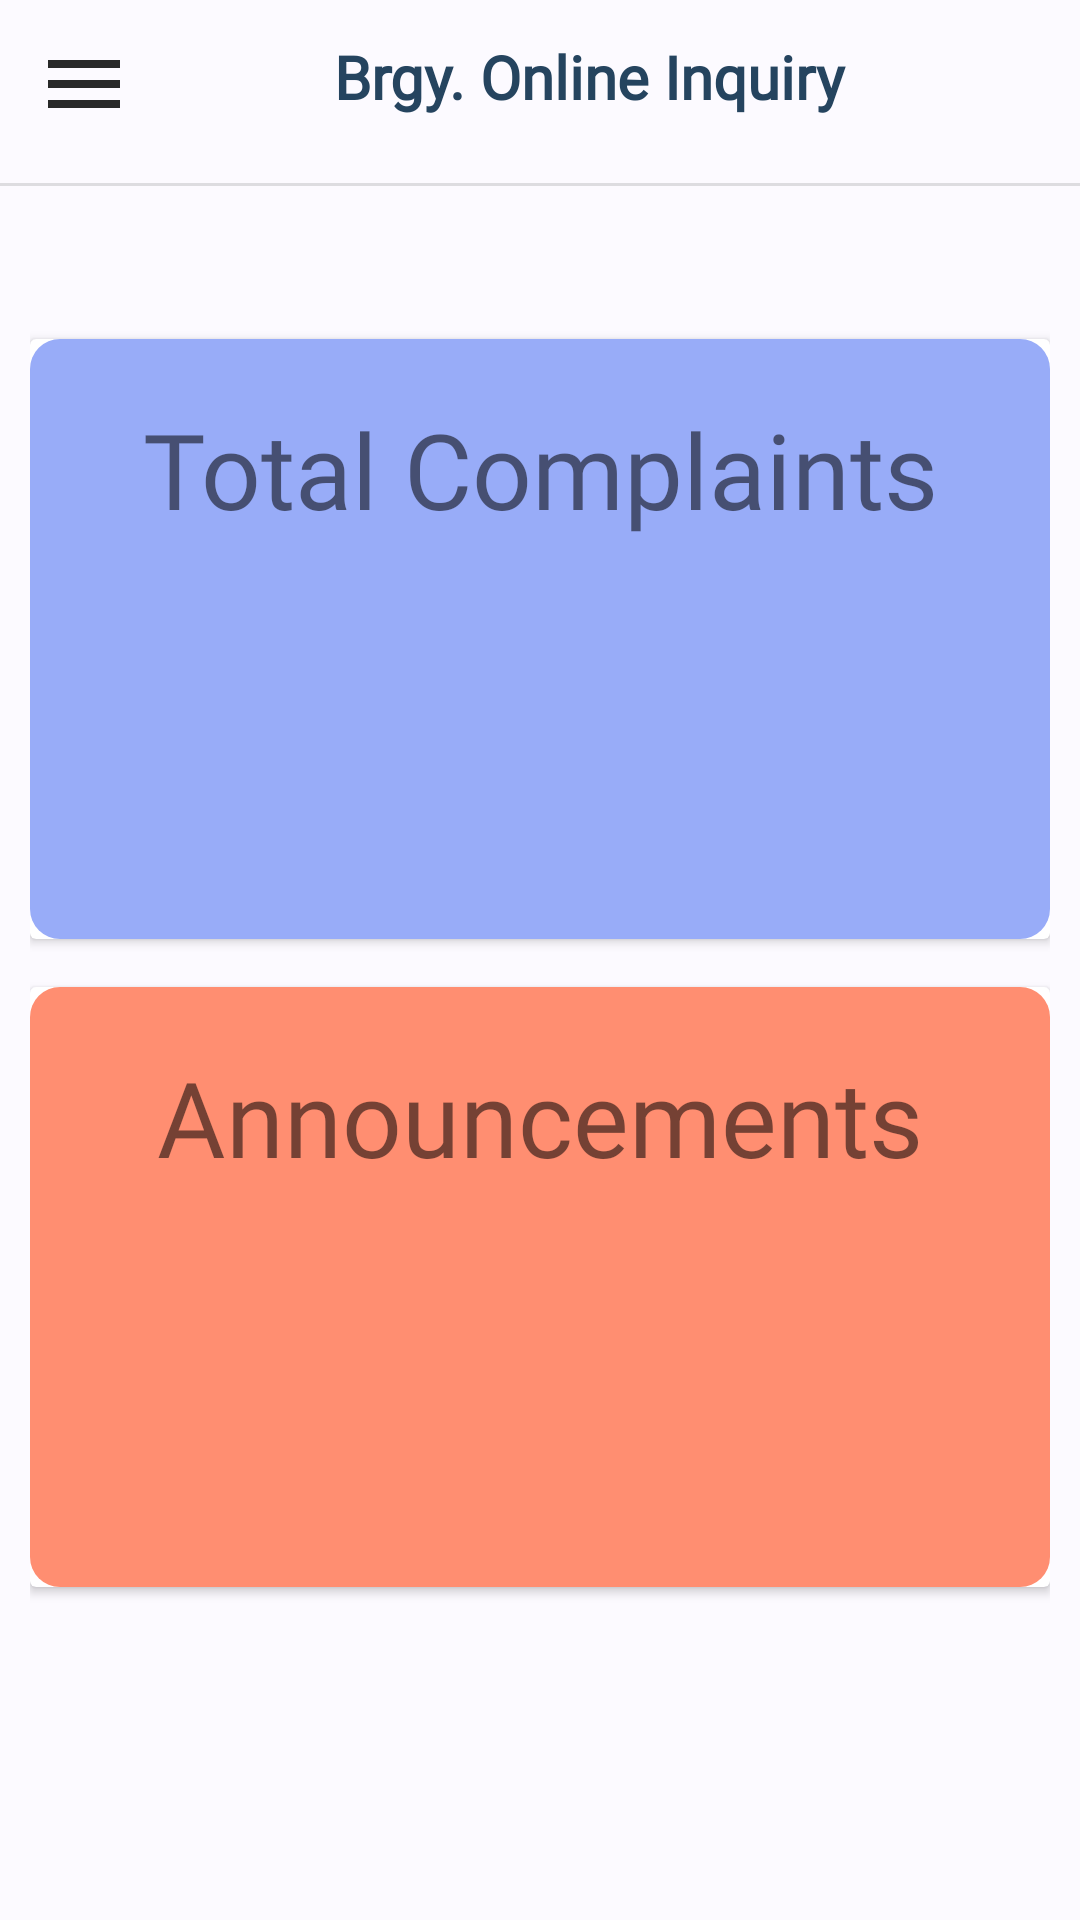

Layout XML and referenced resources for this Android screen:
<!-- AndroidManifest.xml: application theme Theme.BrgySambagIIOnlineInquiries -->
<!-- res/layout/activity_dashboard.xml -->
<?xml version="1.0" encoding="utf-8"?>
<androidx.drawerlayout.widget.DrawerLayout
    xmlns:android="http://schemas.android.com/apk/res/android"
    xmlns:app="http://schemas.android.com/apk/res-auto"
    xmlns:tools="http://schemas.android.com/tools"
    android:layout_width="match_parent"
    android:layout_height="match_parent"
    android:background="@color/white_smoke"
    android:orientation="vertical"
    tools:context=".DashboardActivity"
    android:id="@+id/drawer_layout"
    >

    <LinearLayout
        android:layout_width="match_parent"
        android:layout_height="match_parent"
        android:orientation="vertical">

        <include layout="@layout/main_toolbar" />

        <View
            android:id="@+id/divider"
            android:layout_width="match_parent"
            android:layout_height="1dp"
            android:layout_marginTop="5dp"
            android:layout_marginBottom="5dp"
            android:background="?android:attr/listDivider" />

    <LinearLayout
        android:layout_width="match_parent"
        android:layout_height="match_parent"
        android:orientation="vertical"
        android:padding="10dp"
        android:layout_marginTop="20dp">


        <androidx.cardview.widget.CardView
            android:id="@+id/adminComplaintBtn"
            android:layout_width="match_parent"
            android:layout_height="200dp"
            android:layout_marginTop="16dp">

            <LinearLayout
                android:layout_width="match_parent"
                android:layout_height="wrap_content"
                android:background="@drawable/dashboardcard_bg"
                android:orientation="vertical">

                <LinearLayout
                    android:layout_width="match_parent"
                    android:layout_height="200dp"
                    android:orientation="vertical">

                    <TextView
                        android:layout_width="match_parent"
                        android:layout_height="wrap_content"
                        android:fontFamily="@font/poppins_light"
                        android:gravity="center"
                        android:text="Total Complaints"
                        android:textSize="35sp"
                        android:layout_marginTop="20dp"/>

                    <TextView
                        android:id="@+id/totalcomplaints"
                        android:layout_width="match_parent"
                        android:layout_height="wrap_content"
                        android:fontFamily="@font/poppins_light"
                        android:gravity="center"
                        android:textStyle="bold"
                        android:textSize="40sp"
                        android:layout_marginTop="10dp"/>


                </LinearLayout>

            </LinearLayout>


        </androidx.cardview.widget.CardView>

        <androidx.cardview.widget.CardView
            android:id="@+id/adminAnnouncementBtn"
            android:layout_width="match_parent"
            android:layout_height="200dp"
            android:layout_marginTop="16dp">

            <LinearLayout
                android:layout_width="match_parent"
                android:layout_height="wrap_content"
                android:background="@drawable/dashboardcardbg"
                android:orientation="vertical">

                <LinearLayout
                    android:layout_width="match_parent"
                    android:layout_height="200dp"
                    android:orientation="vertical">

                    <TextView
                        android:layout_width="match_parent"
                        android:layout_height="wrap_content"
                        android:fontFamily="@font/poppins_light"
                        android:gravity="center"
                        android:text="Announcements"
                        android:textSize="35sp"
                        android:layout_marginTop="20dp"/>

                    <TextView
                        android:id="@+id/totalannouncement"
                        android:layout_width="match_parent"
                        android:layout_height="wrap_content"
                        android:fontFamily="@font/poppins_light"
                        android:gravity="center"
                        android:textStyle="bold"
                        android:textSize="40sp"
                        android:layout_marginTop="10dp"/>


                </LinearLayout>

            </LinearLayout>


        </androidx.cardview.widget.CardView>


    </LinearLayout>




    </LinearLayout>

    <RelativeLayout
        android:layout_width="300dp"
        android:layout_height="match_parent"
        android:layout_gravity="start"
        android:background="@color/white_smoke">

        <include layout="@layout/main_nav_drawer" />

    </RelativeLayout>


</androidx.drawerlayout.widget.DrawerLayout>
<!-- res/layout/main_toolbar.xml (included above) -->
<?xml version="1.0" encoding="utf-8"?>
<LinearLayout
    xmlns:android="http://schemas.android.com/apk/res/android"
    android:layout_width="match_parent"
    android:layout_height="wrap_content"
    android:orientation="horizontal"
    android:padding="12dp"
    android:gravity="center_horizontal">

    <ImageView
        android:layout_width="wrap_content"
        android:layout_height="wrap_content"
        android:onClick="ClickMenu"
        android:src="@drawable/ic_baseline_menu_24"
        />

    <TextView
        android:layout_width="0dp"
        android:layout_height="wrap_content"
        android:layout_weight="1"
        android:fontFamily="@font/poppins_medium"
        android:text="Brgy. Online Inquiry"
        android:textSize="20sp"
        android:textStyle="bold"
        android:textAlignment="center"
        android:textColor="@color/primary"
        />


</LinearLayout>
<!-- res/layout/main_nav_drawer.xml (included above) -->
<?xml version="1.0" encoding="utf-8"?>
<LinearLayout
    xmlns:android="http://schemas.android.com/apk/res/android"
    android:layout_width="match_parent"
    android:layout_height="match_parent"
    android:orientation="vertical">

    <ImageView
        android:layout_width="match_parent"
        android:layout_height="120dp"
        android:layout_margin="16dp"
        android:onClick="ClickLogo"
        android:src="@drawable/logo"
        />

    <TextView
        android:layout_width="match_parent"
        android:layout_height="wrap_content"
        android:text="Brgy. Online Inquiry"
        android:textSize="20sp"
        android:textStyle="bold"
        android:textAlignment="center"
        android:textColor="@color/black"
        />

    <View
        android:layout_width="match_parent"
        android:layout_height="1dp"
        android:layout_marginTop="16dp"
        android:layout_marginBottom="16dp"
        android:background="@color/black"
        />


    <LinearLayout
        android:layout_width="match_parent"
        android:layout_height="wrap_content"
        android:orientation="horizontal"
        android:gravity="center_vertical"
        android:onClick="DashBoard">
        <TextView
            android:layout_width="0dp"
            android:layout_height="wrap_content"
            android:layout_weight="1"
            android:text="Dashboard"
            android:padding="12dp"
            android:layout_marginStart="16dp" />
        <ImageView
            android:layout_width="wrap_content"
            android:layout_height="wrap_content"
            android:layout_marginEnd="48dp"
            android:src="@drawable/ic_baseline_dashboard_24" />
    </LinearLayout>

    <LinearLayout
        android:layout_width="match_parent"
        android:layout_height="wrap_content"
        android:orientation="horizontal"
        android:gravity="center_vertical"
        android:onClick="ComplaintsNavBtn">
        <TextView
            android:layout_width="0dp"
            android:layout_height="wrap_content"
            android:layout_weight="1"
            android:text="Complaints"
            android:padding="12dp"
            android:layout_marginStart="16dp" />
        <ImageView
            android:layout_width="wrap_content"
            android:layout_height="wrap_content"
            android:layout_marginEnd="48dp"
            android:src="@drawable/complist_icon" />
    </LinearLayout>

    <LinearLayout
        android:layout_width="match_parent"
        android:layout_height="wrap_content"
        android:orientation="horizontal"
        android:gravity="center_vertical"
        android:onClick="AnnouncementsNavBtn">
        <TextView
            android:layout_width="0dp"
            android:layout_height="wrap_content"
            android:layout_weight="1"
            android:text="Announcements"
            android:padding="12dp"
            android:layout_marginStart="16dp" />
        <ImageView
            android:layout_width="wrap_content"
            android:layout_height="wrap_content"
            android:layout_marginEnd="48dp"
            android:src="@drawable/ic_baseline_online_prediction_24" />
    </LinearLayout>

    <LinearLayout
        android:layout_width="match_parent"
        android:layout_height="wrap_content"
        android:orientation="horizontal"
        android:gravity="center_vertical"
        android:onClick="Logout">
        <TextView
            android:layout_width="0dp"
            android:layout_height="wrap_content"
            android:layout_weight="1"
            android:text="Logout"
            android:padding="12dp"
            android:layout_marginStart="16dp" />
        <ImageView
            android:layout_width="wrap_content"
            android:layout_height="wrap_content"
            android:layout_marginEnd="48dp"
            android:src="@drawable/ic_baseline_reply_24" />
    </LinearLayout>






</LinearLayout>
<!-- resources referenced by this layout -->
<resources>
  <color name="black">#2C2C2C</color>
  <color name="primary">#25445F</color>
  <color name="white_smoke">#FCFAFF</color>
  <!-- drawable complist_icon (drawable) -->
  <vector android:height="32dp" android:tint="#282929"
      android:viewportHeight="24" android:viewportWidth="24"
      android:width="32dp" xmlns:android="http://schemas.android.com/apk/res/android">
      <path android:fillColor="@android:color/white" android:pathData="M4,14h4v-4L4,10v4zM4,19h4v-4L4,15v4zM4,9h4L8,5L4,5v4zM9,14h12v-4L9,10v4zM9,19h12v-4L9,15v4zM9,5v4h12L21,5L9,5z"/>
  </vector>
  <!-- drawable dashboardcard_bg (drawable) -->
  <?xml version="1.0" encoding="utf-8"?>
  <shape xmlns:android="http://schemas.android.com/apk/res/android">
      <solid android:color="#98ACF8"></solid>
      <corners android:radius="10dp"></corners>
  </shape>
  <!-- drawable dashboardcardbg (drawable) -->
  <?xml version="1.0" encoding="utf-8"?>
  <shape xmlns:android="http://schemas.android.com/apk/res/android">
          <solid android:color="#FF8E71" ></solid>
          <corners android:radius="10dp"></corners>
  </shape>
  <!-- drawable ic_baseline_dashboard_24 (drawable) -->
  <vector android:height="32dp" android:tint="#282929"
      android:viewportHeight="24" android:viewportWidth="24"
      android:width="32dp" xmlns:android="http://schemas.android.com/apk/res/android">
      <path android:fillColor="@android:color/white" android:pathData="M3,13h8L11,3L3,3v10zM3,21h8v-6L3,15v6zM13,21h8L21,11h-8v10zM13,3v6h8L21,3h-8z"/>
  </vector>
  <!-- drawable ic_baseline_menu_24 (drawable) -->
  <vector android:height="32dp" android:tint="#282929"
      android:viewportHeight="24" android:viewportWidth="24"
      android:width="32dp" xmlns:android="http://schemas.android.com/apk/res/android">
      <path android:fillColor="@android:color/white" android:pathData="M3,18h18v-2L3,16v2zM3,13h18v-2L3,11v2zM3,6v2h18L21,6L3,6z"/>
  </vector>
  <!-- drawable ic_baseline_reply_24 (drawable) -->
  <vector android:height="32dp" android:tint="#282929"
      android:viewportHeight="24" android:viewportWidth="24"
      android:width="32dp" xmlns:android="http://schemas.android.com/apk/res/android">
      <path android:fillColor="@android:color/white" android:pathData="M10,9V5l-7,7 7,7v-4.1c5,0 8.5,1.6 11,5.1 -1,-5 -4,-10 -11,-11z"/>
  </vector>
  <style name="Theme.BrgySambagIIOnlineInquiries" parent="Theme.MaterialComponents.Light.NoActionBar">
          
          <item name="colorPrimary">@color/purple_500</item>
          <item name="colorPrimaryVariant">@color/purple_700</item>
          <item name="colorOnPrimary">@color/white</item>
          
          <item name="colorSecondary">@color/teal_200</item>
          <item name="colorSecondaryVariant">@color/teal_700</item>
          <item name="colorOnSecondary">@color/black</item>
          
          <item name="android:statusBarColor" tools:targetApi="l">?attr/colorPrimaryVariant</item>
          
      </style>
  <color name="purple_500">#FF6200EE</color>
  <color name="purple_700">#FF3700B3</color>
  <color name="white">#FFFFFFFF</color>
  <color name="teal_200">#FF03DAC5</color>
  <color name="teal_700">#FF018786</color>
</resources>
